Image classification data set "healthy_vs_rot" (WryBin/Apple_sorting on GitHub). Class labels (2): healthy, rot.

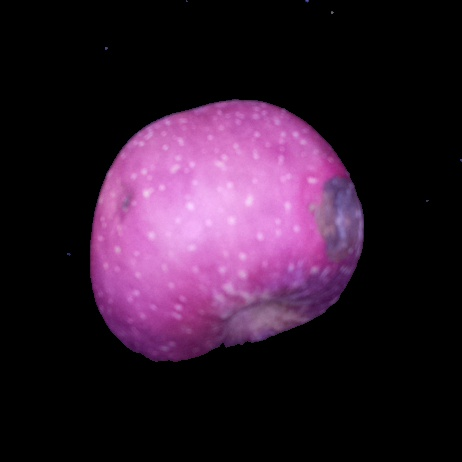
Label: rot

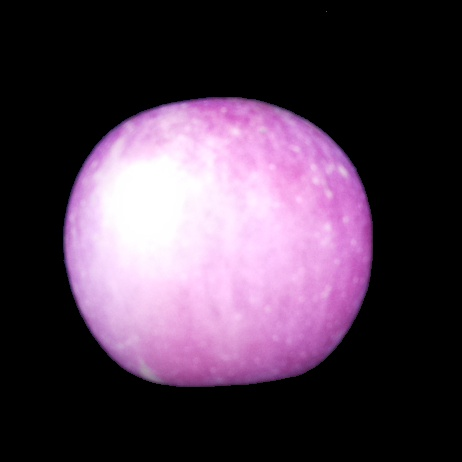
Label: healthy

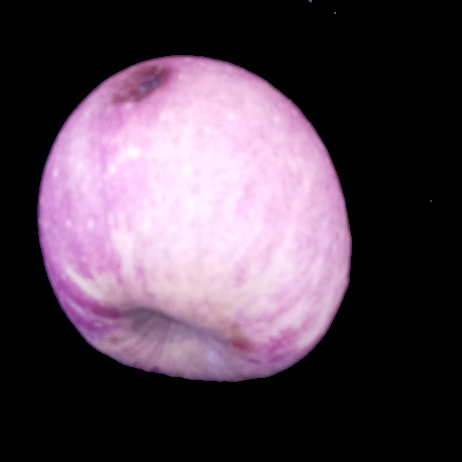
Label: rot

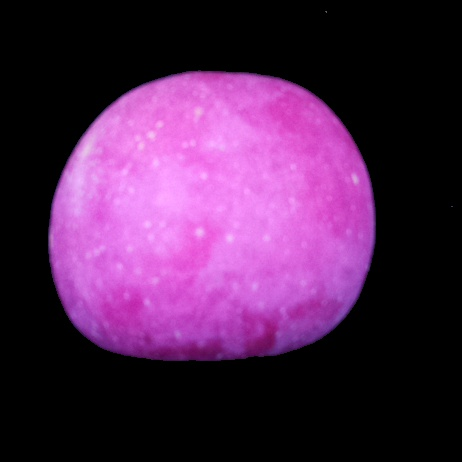
Label: healthy

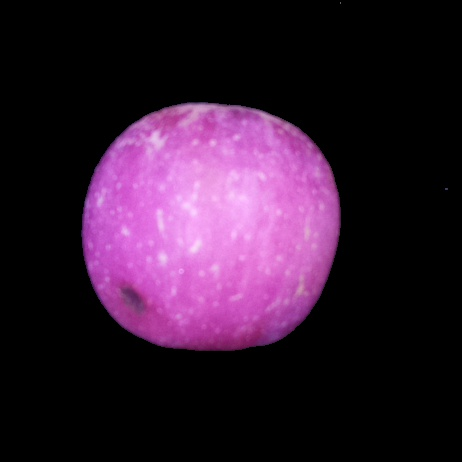
Label: rot

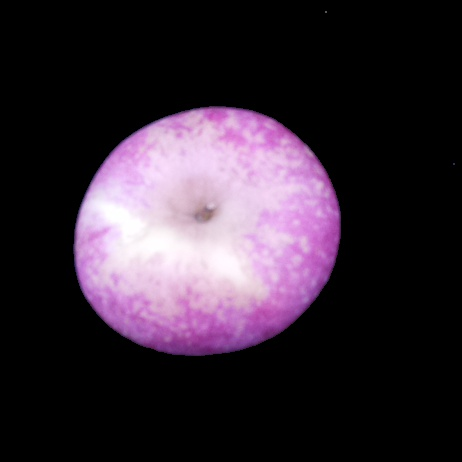
Label: healthy
